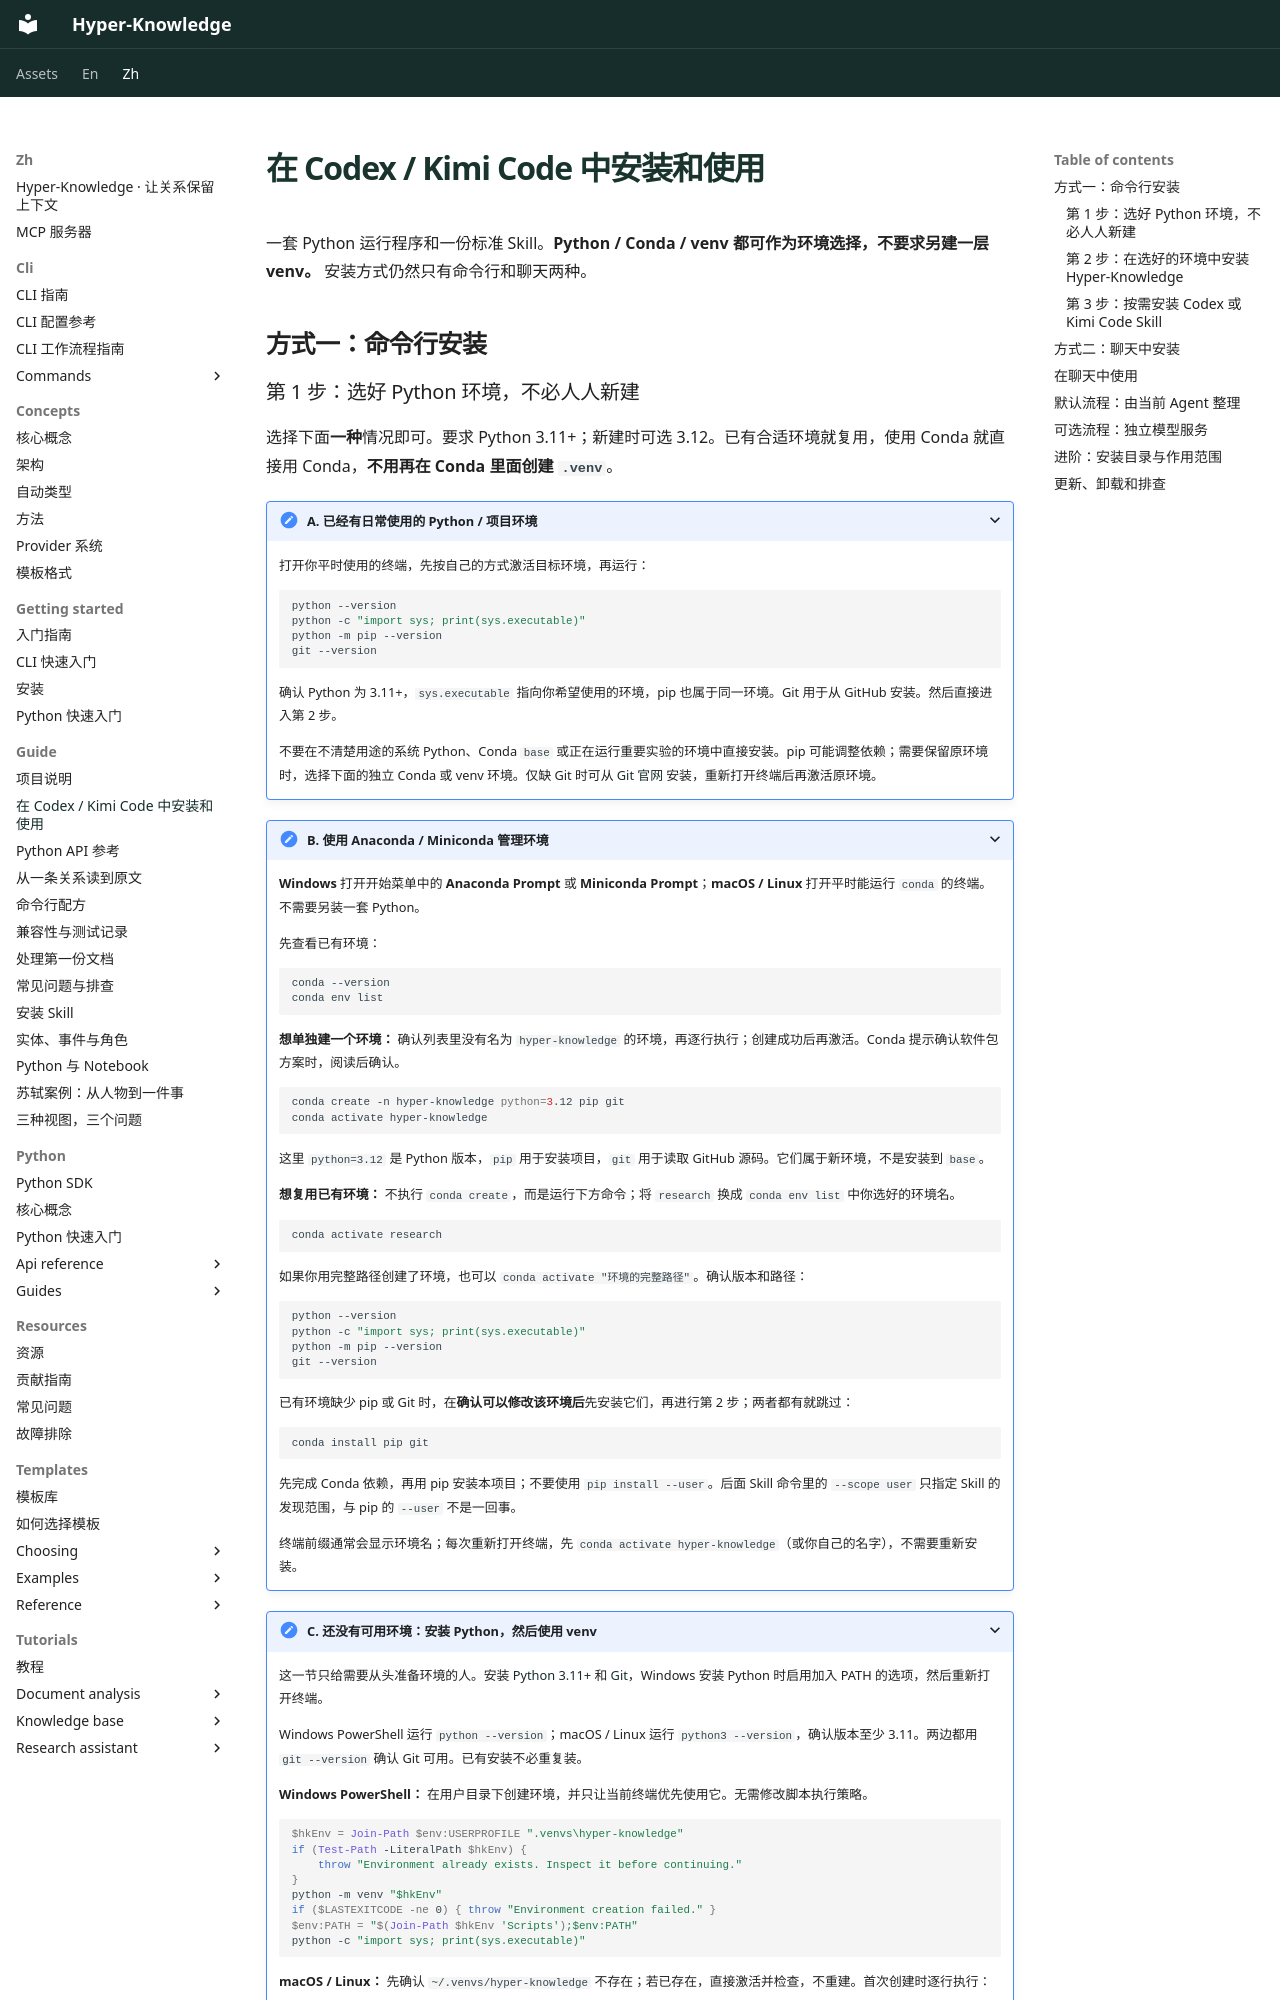

repository: hanxiangmin/Hyper-Knowledge · page: zh/guide/agents/index.html · generator: mkdocs

# 在 Codex / Kimi Code 中安装和使用

一套 Python 运行程序和一份标准 Skill。**Python / Conda / venv 都可作为环境选择，不要求另建一层 venv。** 安装方式仍然只有命令行和聊天两种。

## 方式一：命令行安装

### 第 1 步：选好 Python 环境，不必人人新建

选择下面**一种**情况即可。要求 Python 3.11+；新建时可选 3.12。已有合适环境就复用，使用 Conda 就直接用 Conda，**不用再在 Conda 里面创建 `.venv`**。

<details markdown>
<summary>A. 已经有日常使用的 Python / 项目环境</summary>

打开你平时使用的终端，先按自己的方式激活目标环境，再运行：

```bash
python --version
python -c "import sys; print(sys.executable)"
python -m pip --version
git --version
```

确认 Python 为 3.11+，`sys.executable` 指向你希望使用的环境，pip 也属于同一环境。Git 用于从 GitHub 安装。然后直接进入第 2 步。

不要在不清楚用途的系统 Python、Conda `base` 或正在运行重要实验的环境中直接安装。pip 可能调整依赖；需要保留原环境时，选择下面的独立 Conda 或 venv 环境。仅缺 Git 时可从 [Git 官网](https://git-scm.com/downloads/) 安装，重新打开终端后再激活原环境。

</details>

<details markdown>
<summary>B. 使用 Anaconda / Miniconda 管理环境</summary>

**Windows** 打开开始菜单中的 **Anaconda Prompt** 或 **Miniconda Prompt**；**macOS / Linux** 打开平时能运行 `conda` 的终端。不需要另装一套 Python。

先查看已有环境：

```bash
conda --version
conda env list
```

**想单独建一个环境：** 确认列表里没有名为 `hyper-knowledge` 的环境，再逐行执行；创建成功后再激活。Conda 提示确认软件包方案时，阅读后确认。

<!-- hk-install-conda:start -->
```bash
conda create -n hyper-knowledge python=3.12 pip git
conda activate hyper-knowledge
```
<!-- hk-install-conda:end -->

这里 `python=3.12` 是 Python 版本，`pip` 用于安装项目，`git` 用于读取 GitHub 源码。它们属于新环境，不是安装到 `base`。

**想复用已有环境：** 不执行 `conda create`，而是运行下方命令；将 `research` 换成 `conda env list` 中你选好的环境名。

```bash
conda activate research
```

如果你用完整路径创建了环境，也可以 `conda activate "环境的完整路径"`。确认版本和路径：

```bash
python --version
python -c "import sys; print(sys.executable)"
python -m pip --version
git --version
```

已有环境缺少 pip 或 Git 时，在**确认可以修改该环境后**先安装它们，再进行第 2 步；两者都有就跳过：

```bash
conda install pip git
```

先完成 Conda 依赖，再用 pip 安装本项目；不要使用 `pip install --user`。后面 Skill 命令里的 `--scope user` 只指定 Skill 的发现范围，与 pip 的 `--user` 不是一回事。

终端前缀通常会显示环境名；每次重新打开终端，先 `conda activate hyper-knowledge`（或你自己的名字），不需要重新安装。

</details>

<details markdown>
<summary>C. 还没有可用环境：安装 Python，然后使用 venv</summary>

这一节只给需要从头准备环境的人。安装 [Python 3.11+](https://www.python.org/downloads/) 和 [Git](https://git-scm.com/downloads/)，Windows 安装 Python 时启用加入 PATH 的选项，然后重新打开终端。

Windows PowerShell 运行 `python --version`；macOS / Linux 运行 `python3 --version`，确认版本至少 3.11。两边都用 `git --version` 确认 Git 可用。已有安装不必重复装。

**Windows PowerShell：** 在用户目录下创建环境，并只让当前终端优先使用它。无需修改脚本执行策略。
